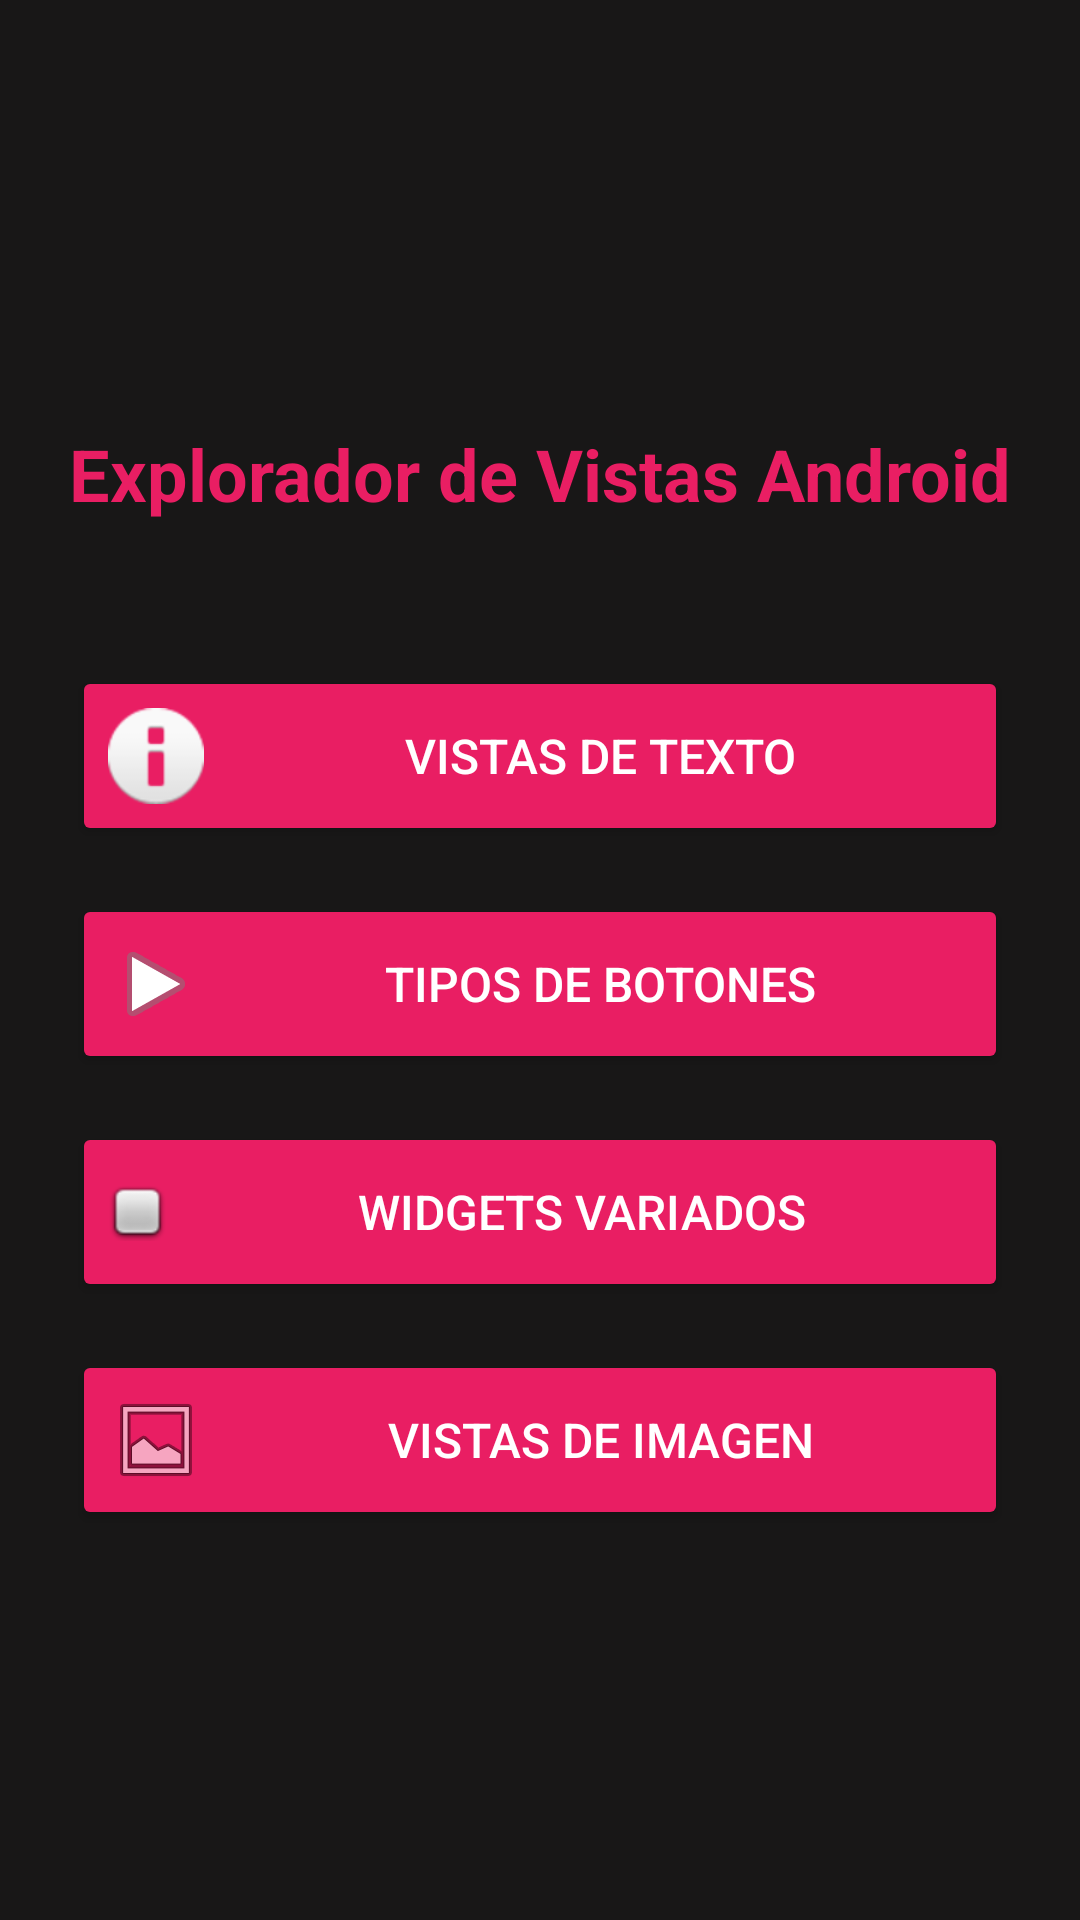

Here is an Android app screen rendered from its layout file. Give the layout XML and the strings, colors and styles it references.
<!-- AndroidManifest.xml: application theme AppTheme -->
<!-- res/layout/activity_main.xml -->
<?xml version="1.0" encoding="utf-8"?>
<LinearLayout xmlns:android="http://schemas.android.com/apk/res/android"
    android:layout_width="match_parent"
    android:layout_height="match_parent"
    android:background="#181717"
    android:gravity="center"
    android:orientation="vertical"
    android:padding="16dp">

    <TextView
        android:layout_width="wrap_content"
        android:layout_height="wrap_content"
        android:layout_marginTop="20dp"
        android:layout_marginBottom="40dp"
        android:text="Explorador de Vistas Android"
        android:textColor="#E91E63"
        android:textSize="24sp"
        android:textStyle="bold" />

    <Button
        android:id="@+id/btnTextViews"
        android:layout_width="match_parent"
        android:layout_height="60dp"
        android:layout_margin="8dp"
        android:backgroundTint="#E91E63"
        android:drawableStart="@android:drawable/ic_dialog_info"
        android:drawablePadding="8dp"
        android:text="Vistas de Texto"
        android:textColor="@android:color/white"
        android:textSize="16sp" />

    <Button
        android:id="@+id/btnButtons"
        android:layout_width="match_parent"
        android:layout_height="60dp"
        android:layout_margin="8dp"
        android:backgroundTint="#E91E63"
        android:drawableStart="@android:drawable/ic_media_play"
        android:drawablePadding="8dp"
        android:text="Tipos de Botones"
        android:textColor="@android:color/white"
        android:textSize="16sp" />

    <Button
        android:id="@+id/btnWidgets"
        android:layout_width="match_parent"
        android:layout_height="60dp"
        android:layout_margin="8dp"
        android:backgroundTint="#E91E63"
        android:drawableStart="@android:drawable/checkbox_off_background"
        android:drawablePadding="8dp"
        android:text="Widgets Variados"
        android:textColor="@android:color/white"
        android:textSize="16sp" />

    <Button
        android:id="@+id/btnImages"
        android:layout_width="match_parent"
        android:layout_height="60dp"
        android:layout_margin="8dp"
        android:backgroundTint="#E91E63"
        android:drawableStart="@android:drawable/ic_menu_gallery"
        android:drawablePadding="8dp"
        android:text="Vistas de Imagen"
        android:textColor="@android:color/white"
        android:textSize="16sp" />

</LinearLayout>
<!-- resources referenced by this layout -->
<resources>
  <style name="AppTheme" parent="Theme.Material3.DayNight.NoActionBar">
          
          
      </style>
</resources>
